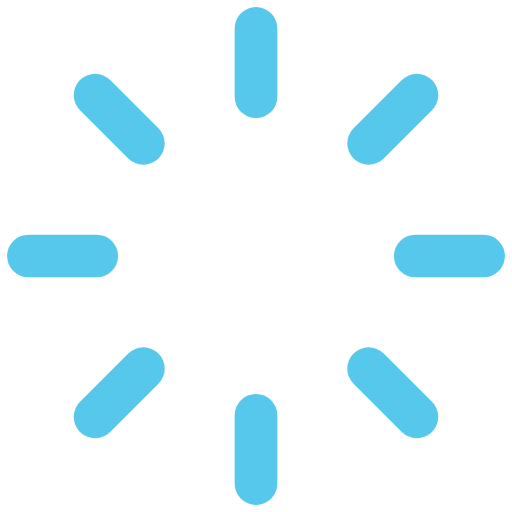
t = 0.00 s
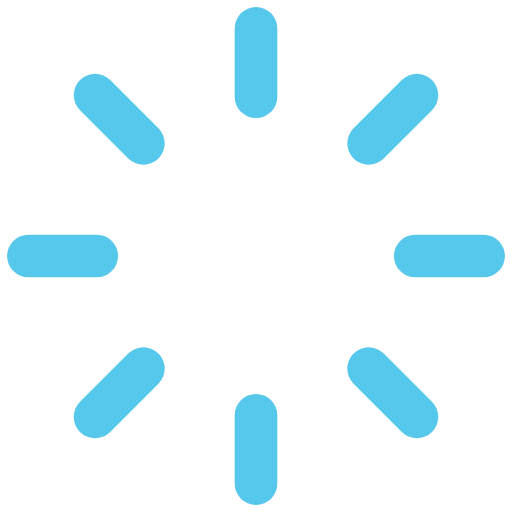
t = 0.50 s
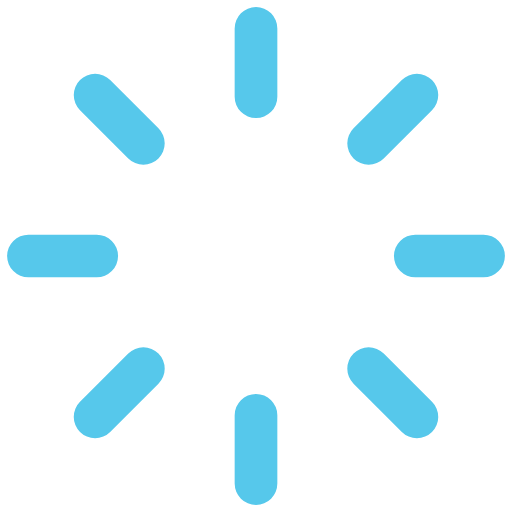
t = 1.00 s
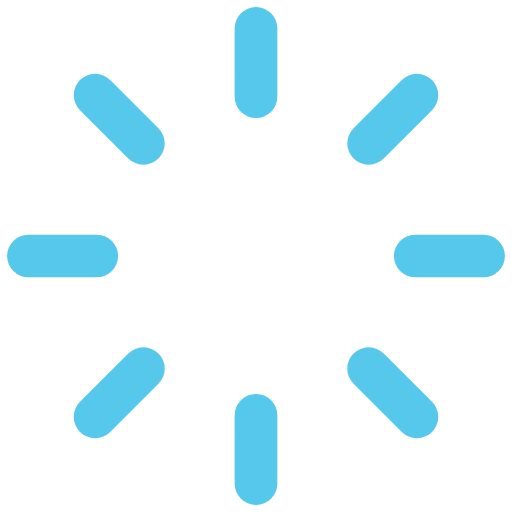
t = 1.50 s

The animated SVG that drew these frames (rendered in a browser with its animation timeline set to each time). Animation: 1 SMIL element (animateTransform=1); one cycle of 2.00 s, repeats indefinitely.

<svg width="18" height="18" viewBox="0 0 18 18" fill="none" xmlns="http://www.w3.org/2000/svg">
    <path d="M9 17V14.6M9 3.4V1M17 9H14.6M3.4 9H1M14.6569 3.34315L12.9598 5.0402M5.0402 12.9598L3.34315 14.6569M3.34293 3.34332L5.03999 5.04038M12.9596 12.96L14.6566 14.657" stroke="rgba(86, 200, 235, 1)" stroke-width="1.5" stroke-linecap="round">
        <animateTransform
            attributeName="transform"
            attributeType="XML"
            type="rotate"
            from="0 9 9"
            to="360 9 9"
            dur="2s"
            repeatCount="indefinite"/>
    </path>
</svg>
